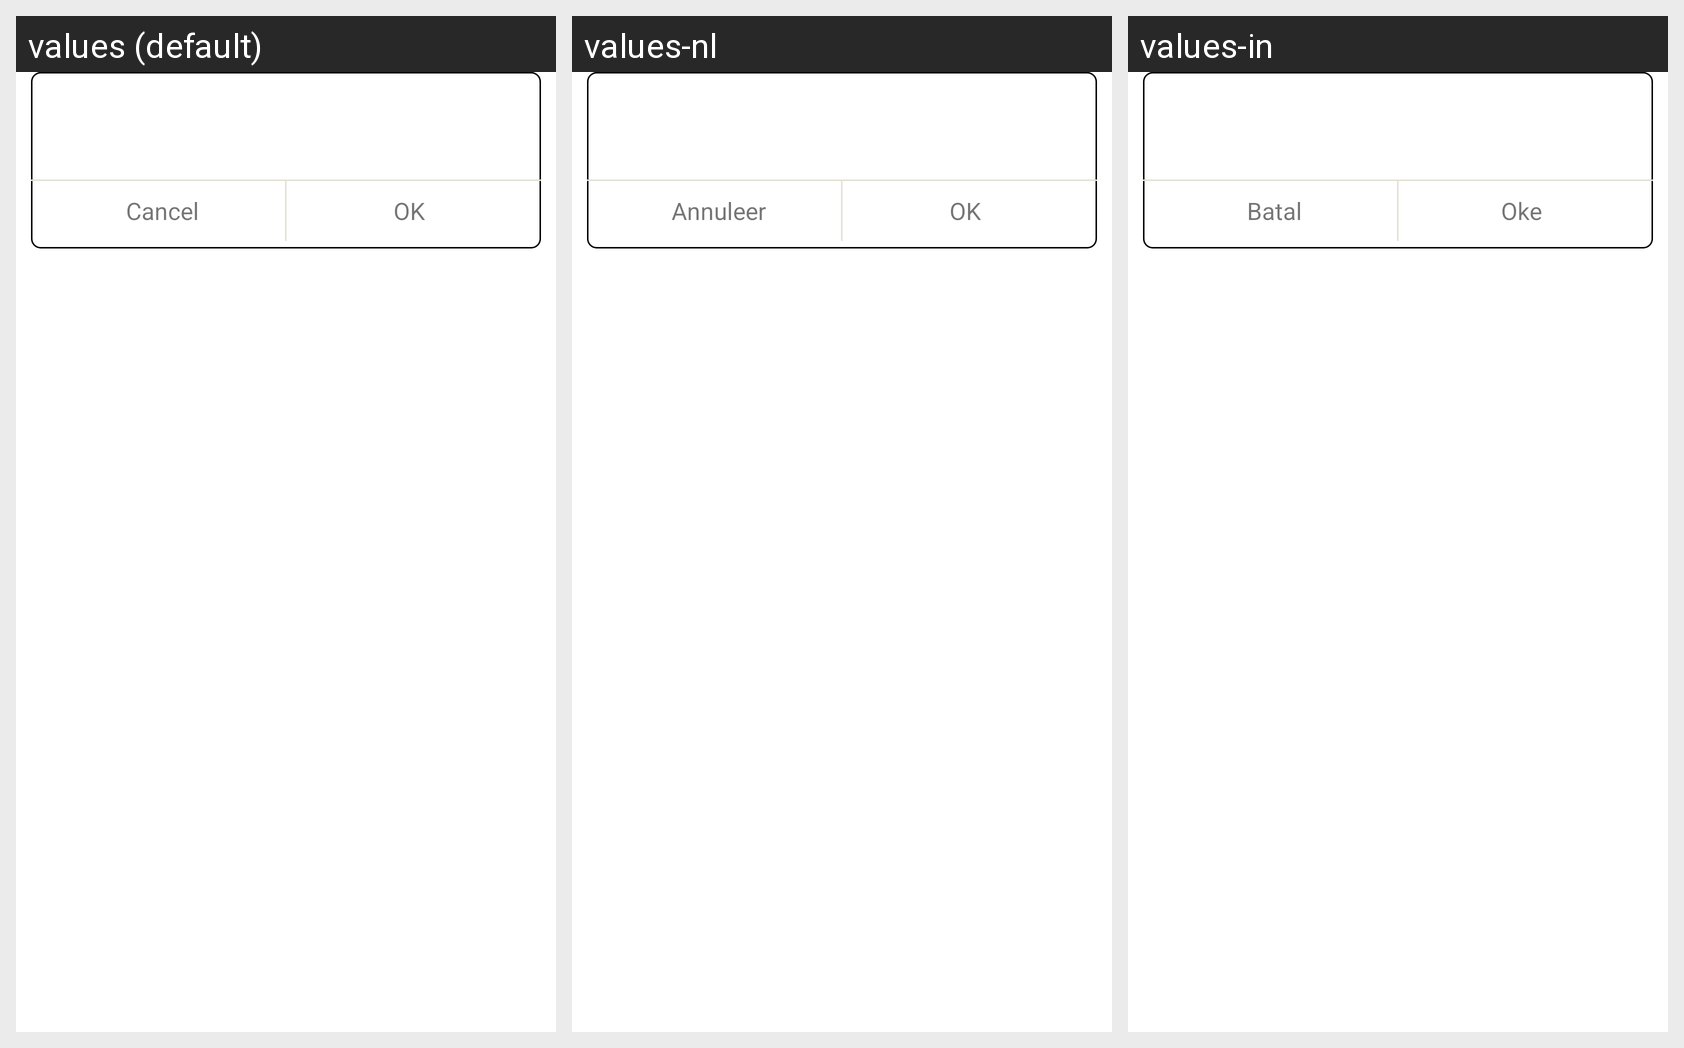

Strings drawn on this Android screen and how each of the app's shown locales translates them:
Android screen res/layout/layout_dialog_warntip.xml rendered under 3 locales, left to right: values (default), values-nl, values-in. Device: Nexus 5 (rendered at 1080×1920; each locale shown at half size, 540×960, under a caption strip naming it); theme AppThemeNoTitleBar.
Other locales in the repository, not shown: values-ar, values-fr, values-hi, values-pt, values-tl, values-zh.
Strings drawn on this screen, with the default value and each locale's value (text and hints the layout hard-codes, and strings that could not be matched under every locale, appear in the picture but are not listed):

button_cancel
  values: Cancel
  values-nl: Annuleer
  values-in: Batal

button_ok
  values: OK
  values-nl: OK
  values-in: Oke
